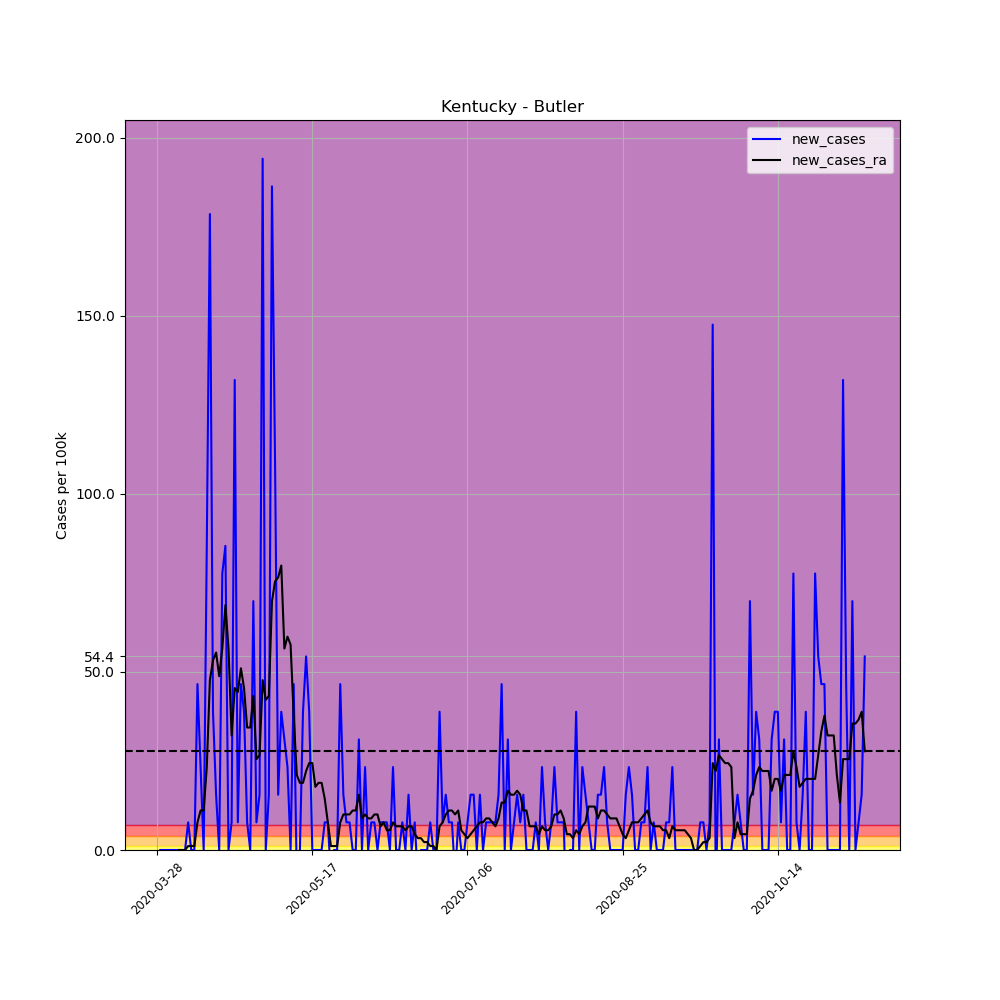

The table this chart was drawn from, first rows:
, date, county, state, fips, cases, deaths, COUNTY, STNAME, CTYNAME, POPESTIMATE2019, per_100k, per_100k_ra, new_cases, new_cases_ra
424068, 2020-03-28, Butler, Kentucky, 21031, 1, 0, 31, Kentucky, Butler, 12879, 7.765, , , 
424069, 2020-03-29, Butler, Kentucky, 21031, 1, 0, 31, Kentucky, Butler, 12879, 7.765, , 0.0, 
424070, 2020-03-30, Butler, Kentucky, 21031, 1, 0, 31, Kentucky, Butler, 12879, 7.765, , 0.0, 
424071, 2020-03-31, Butler, Kentucky, 21031, 1, 0, 31, Kentucky, Butler, 12879, 7.765, , 0.0, 
424072, 2020-04-01, Butler, Kentucky, 21031, 1, 0, 31, Kentucky, Butler, 12879, 7.765, , 0.0, 
424073, 2020-04-02, Butler, Kentucky, 21031, 1, 0, 31, Kentucky, Butler, 12879, 7.765, , 0.0, 
424074, 2020-04-03, Butler, Kentucky, 21031, 1, 0, 31, Kentucky, Butler, 12879, 7.765, 7.765, 0.0, 
424075, 2020-04-04, Butler, Kentucky, 21031, 1, 0, 31, Kentucky, Butler, 12879, 7.765, 7.765, 0.0, 0.0
424076, 2020-04-05, Butler, Kentucky, 21031, 1, 0, 31, Kentucky, Butler, 12879, 7.765, 7.765, 0.0, 0.0
424077, 2020-04-06, Butler, Kentucky, 21031, 1, 0, 31, Kentucky, Butler, 12879, 7.765, 7.765, 0.0, 0.0
424078, 2020-04-07, Butler, Kentucky, 21031, 2, 0, 31, Kentucky, Butler, 12879, 15.53, 8.874, 7.765, 1.109
424079, 2020-04-08, Butler, Kentucky, 21031, 2, 0, 31, Kentucky, Butler, 12879, 15.53, 9.983, 0.0, 1.109
424080, 2020-04-09, Butler, Kentucky, 21031, 2, 0, 31, Kentucky, Butler, 12879, 15.53, 11.09, 0.0, 1.109
424081, 2020-04-10, Butler, Kentucky, 21031, 8, 1, 31, Kentucky, Butler, 12879, 62.12, 18.86, 46.59, 7.765
424082, 2020-04-11, Butler, Kentucky, 21031, 11, 1, 31, Kentucky, Butler, 12879, 85.41, 29.95, 23.29, 11.09
424083, 2020-04-12, Butler, Kentucky, 21031, 11, 1, 31, Kentucky, Butler, 12879, 85.41, 41.04, 0.0, 11.09
424084, 2020-04-13, Butler, Kentucky, 21031, 22, 1, 31, Kentucky, Butler, 12879, 170.8, 64.34, 85.41, 23.29
424085, 2020-04-14, Butler, Kentucky, 21031, 45, 1, 31, Kentucky, Butler, 12879, 349.4, 112, 178.6, 47.7
424086, 2020-04-15, Butler, Kentucky, 21031, 50, 3, 31, Kentucky, Butler, 12879, 388.2, 165.3, 38.82, 53.24
424087, 2020-04-16, Butler, Kentucky, 21031, 52, 3, 31, Kentucky, Butler, 12879, 403.8, 220.7, 15.53, 55.46
424088, 2020-04-17, Butler, Kentucky, 21031, 52, 3, 31, Kentucky, Butler, 12879, 403.8, 269.5, 0.0, 48.81
424089, 2020-04-18, Butler, Kentucky, 21031, 62, 3, 31, Kentucky, Butler, 12879, 481.4, 326.1, 77.65, 56.57
424090, 2020-04-19, Butler, Kentucky, 21031, 73, 3, 31, Kentucky, Butler, 12879, 566.8, 394.9, 85.41, 68.77
424091, 2020-04-20, Butler, Kentucky, 21031, 73, 3, 31, Kentucky, Butler, 12879, 566.8, 451.5, 0.0, 56.57
424092, 2020-04-21, Butler, Kentucky, 21031, 74, 3, 31, Kentucky, Butler, 12879, 574.6, 483.6, 7.765, 32.17
424093, 2020-04-22, Butler, Kentucky, 21031, 91, 3, 31, Kentucky, Butler, 12879, 706.6, 529.1, 132, 45.48
424094, 2020-04-23, Butler, Kentucky, 21031, 92, 3, 31, Kentucky, Butler, 12879, 714.3, 573.5, 7.765, 44.37
424095, 2020-04-24, Butler, Kentucky, 21031, 98, 3, 31, Kentucky, Butler, 12879, 760.9, 624.5, 46.59, 51.02
424096, 2020-04-25, Butler, Kentucky, 21031, 103, 3, 31, Kentucky, Butler, 12879, 799.8, 670, 38.82, 45.48
424097, 2020-04-26, Butler, Kentucky, 21031, 104, 3, 31, Kentucky, Butler, 12879, 807.5, 704.4, 7.765, 34.39
424098, 2020-04-27, Butler, Kentucky, 21031, 104, 3, 31, Kentucky, Butler, 12879, 807.5, 738.7, 0.0, 34.39
424099, 2020-04-28, Butler, Kentucky, 21031, 113, 3, 31, Kentucky, Butler, 12879, 877.4, 782, 69.88, 43.26
424100, 2020-04-29, Butler, Kentucky, 21031, 114, 3, 31, Kentucky, Butler, 12879, 885.2, 807.5, 7.765, 25.51
424101, 2020-04-30, Butler, Kentucky, 21031, 116, 3, 31, Kentucky, Butler, 12879, 900.7, 834.1, 15.53, 26.62
424102, 2020-05-01, Butler, Kentucky, 21031, 141, 4, 31, Kentucky, Butler, 12879, 1095, 881.8, 194.1, 47.7
424103, 2020-05-02, Butler, Kentucky, 21031, 141, 5, 31, Kentucky, Butler, 12879, 1095, 924, 0.0, 42.15
424104, 2020-05-03, Butler, Kentucky, 21031, 143, 5, 31, Kentucky, Butler, 12879, 1110, 967.2, 15.53, 43.26
424105, 2020-05-04, Butler, Kentucky, 21031, 167, 5, 31, Kentucky, Butler, 12879, 1297, 1037, 186.3, 69.88
424106, 2020-05-05, Butler, Kentucky, 21031, 181, 5, 31, Kentucky, Butler, 12879, 1405, 1113, 108.7, 75.43
424107, 2020-05-06, Butler, Kentucky, 21031, 183, 5, 31, Kentucky, Butler, 12879, 1421, 1189, 15.53, 76.54
424108, 2020-05-07, Butler, Kentucky, 21031, 188, 6, 31, Kentucky, Butler, 12879, 1460, 1269, 38.82, 79.86
424109, 2020-05-08, Butler, Kentucky, 21031, 192, 6, 31, Kentucky, Butler, 12879, 1491, 1326, 31.06, 56.57
424110, 2020-05-09, Butler, Kentucky, 21031, 195, 6, 31, Kentucky, Butler, 12879, 1514, 1385, 23.29, 59.9
424111, 2020-05-10, Butler, Kentucky, 21031, 195, 6, 31, Kentucky, Butler, 12879, 1514, 1443, 0.0, 57.68
424112, 2020-05-11, Butler, Kentucky, 21031, 201, 6, 31, Kentucky, Butler, 12879, 1561, 1481, 46.59, 37.71
424113, 2020-05-12, Butler, Kentucky, 21031, 200, 6, 31, Kentucky, Butler, 12879, 1553, 1502, -7.765, 21.08
424114, 2020-05-13, Butler, Kentucky, 21031, 200, 6, 31, Kentucky, Butler, 12879, 1553, 1521, 0.0, 18.86
424115, 2020-05-14, Butler, Kentucky, 21031, 205, 6, 31, Kentucky, Butler, 12879, 1592, 1540, 38.82, 18.86
424116, 2020-05-15, Butler, Kentucky, 21031, 212, 6, 31, Kentucky, Butler, 12879, 1646, 1562, 54.35, 22.18
424117, 2020-05-16, Butler, Kentucky, 21031, 217, 6, 31, Kentucky, Butler, 12879, 1685, 1586, 38.82, 24.4
424118, 2020-05-17, Butler, Kentucky, 21031, 217, 6, 31, Kentucky, Butler, 12879, 1685, 1611, 0.0, 24.4
424119, 2020-05-18, Butler, Kentucky, 21031, 217, 6, 31, Kentucky, Butler, 12879, 1685, 1628, 0.0, 17.75
424120, 2020-05-19, Butler, Kentucky, 21031, 217, 6, 31, Kentucky, Butler, 12879, 1685, 1647, 0.0, 18.86
424121, 2020-05-20, Butler, Kentucky, 21031, 217, 6, 31, Kentucky, Butler, 12879, 1685, 1666, 0.0, 18.86
424122, 2020-05-21, Butler, Kentucky, 21031, 218, 6, 31, Kentucky, Butler, 12879, 1693, 1680, 7.765, 14.42
424123, 2020-05-22, Butler, Kentucky, 21031, 219, 6, 31, Kentucky, Butler, 12879, 1700, 1688, 7.765, 7.765
424124, 2020-05-23, Butler, Kentucky, 21031, 218, 6, 31, Kentucky, Butler, 12879, 1693, 1689, -7.765, 1.109
424125, 2020-05-24, Butler, Kentucky, 21031, 218, 6, 31, Kentucky, Butler, 12879, 1693, 1690, 0.0, 1.109
424126, 2020-05-25, Butler, Kentucky, 21031, 218, 6, 31, Kentucky, Butler, 12879, 1693, 1692, 0.0, 1.109
424127, 2020-05-26, Butler, Kentucky, 21031, 224, 6, 31, Kentucky, Butler, 12879, 1739, 1699, 46.59, 7.765
... 169 more rows
